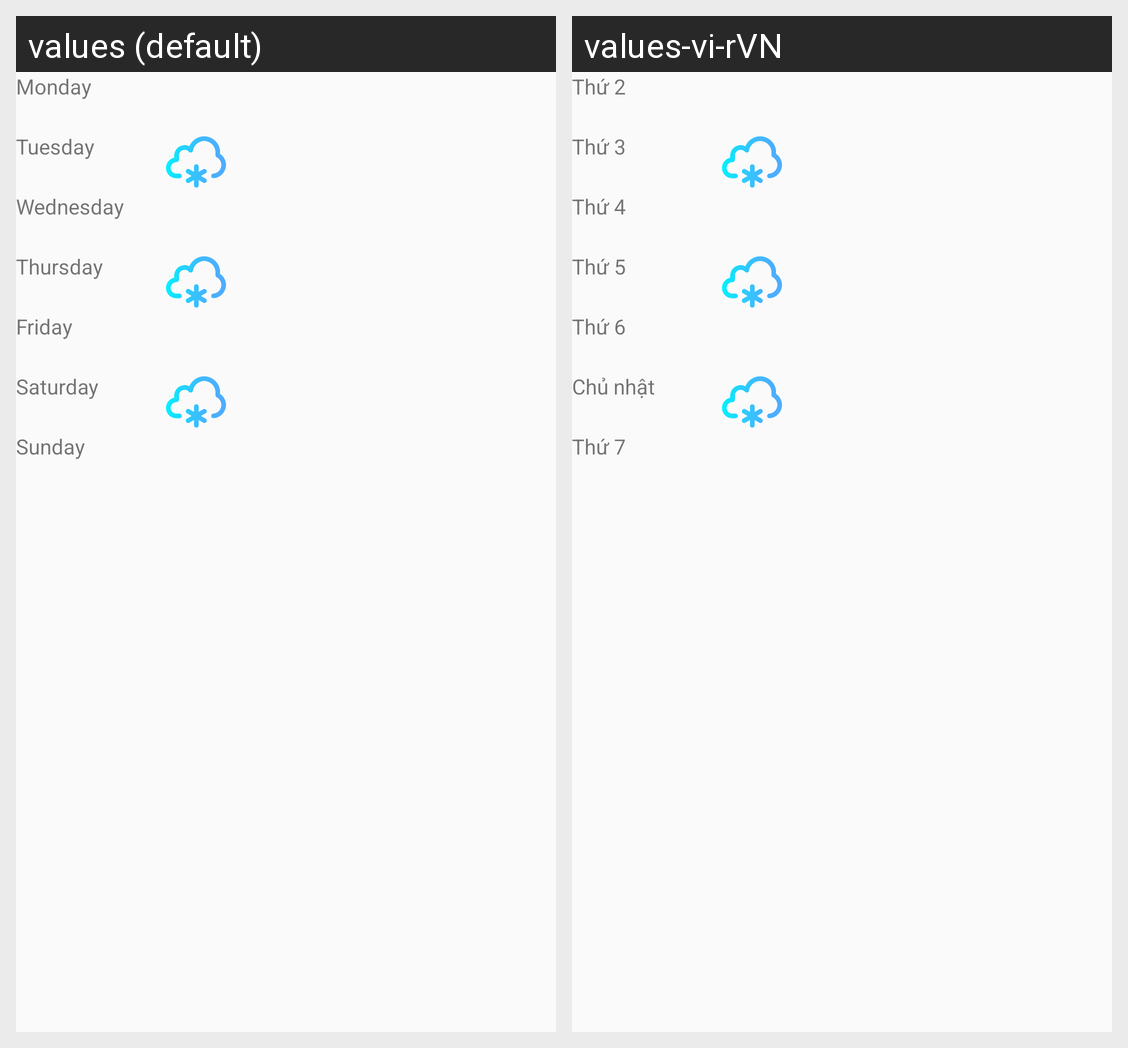

Strings drawn on this Android screen and how each of the app's shown locales translates them:
Android screen res/layout/fragment_forecast.xml rendered under 2 locales, left to right: values (default), values-vi-rVN. Device: Nexus 5 (rendered at 1080×1920; each locale shown at half size, 540×960, under a caption strip naming it); theme Theme.USTHWeather.
Strings drawn on this screen, with the default value and each locale's value (text and hints the layout hard-codes, and strings that could not be matched under every locale, appear in the picture but are not listed):

monday
  values: Monday
  values-vi-rVN: Thứ 2

tuesday
  values: Tuesday
  values-vi-rVN: Thứ 3

wednesday
  values: Wednesday
  values-vi-rVN: Thứ 4

thursday
  values: Thursday
  values-vi-rVN: Thứ 5

friday
  values: Friday
  values-vi-rVN: Thứ 6

saturday
  values: Saturday
  values-vi-rVN: Chủ nhật

sunday
  values: Sunday
  values-vi-rVN: Thứ 7
